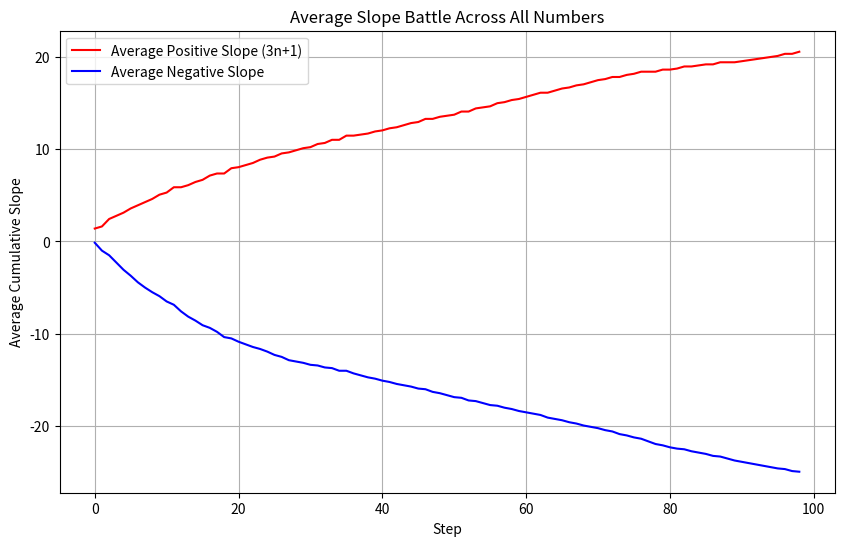

Write Python code to recreate this figure.
import matplotlib.pyplot as plt
import numpy as np
from random import randint

def collatz_sequence(n):
    """Generates the Collatz sequence for a given number n."""
    sequence = [n]
    while n != 1 and len(sequence) < 100:  # Prevent infinite loops
        if n % 2 == 0:
            n //= 2
        else:
            n = 3 * n + 1
        sequence.append(n)
    return sequence

def calculate_slopes(sequence):
    """
    Calculates the cumulative effect of the positive and negative slopes 
    in logarithmic space for a given Collatz sequence.
    """
    log_sequence = np.log2(sequence)
    positive_slope = 0
    negative_slope = 0
    positive_slopes = []
    negative_slopes = []

    for i in range(len(sequence) - 1):
        if sequence[i] % 2 != 0:  # Odd number, 3n+1 step
            positive_slope += log_sequence[i+1] - log_sequence[i]
        else:  # Even number, n/2 step
            negative_slope += -1  # Each division by 2 contributes -1
        
        positive_slopes.append(positive_slope)
        negative_slopes.append(negative_slope)
    
    return positive_slopes, negative_slopes

def plot_slope_battle(sequence, start_number, label=None):
    """
    Plots the cumulative positive and negative slopes for a Collatz sequence.
    """
    positive_slopes, negative_slopes = calculate_slopes(sequence)
    
    plt.figure(figsize=(10, 6))
    
    plt.plot(positive_slopes, label='Cumulative Positive Slope(3n+1)', color='red')
    plt.plot(negative_slopes, label='Cumulative Negative Slope(n/2)', color='blue')
    
    # Find the point where the negative slope surpasses the positive slope
    convergence_point = None
    for i in range(len(positive_slopes)):
        if negative_slopes[i] < positive_slopes[i]:
            convergence_point = i
            break

    if convergence_point is not None:
        plt.axvline(x=convergence_point, color='green', linestyle='--', label='Convergence Point')

    plt.xlabel("Step")
    plt.ylabel("Cumulative Slope (Logarithmic Space)")
    plt.title(f"Collatz Sequence Slope Battle for {start_number}{' (' + label + ')' if label else ''}")
    plt.legend()
    plt.grid(True)
    plt.show()
    

# Test numbers
numbers = {
    5: "Primary Harbor (L(2))",
    21: "Primary Harbor (L(3))",
    87381: "Primary Harbor (L(9))",
    3: "Secondary Harbor (S(3))",
    11: "Proto-Harbor",
    7: "Leads to Proto-Harbor 11",
    31: "Stubborn Prime",
    41: "Stubborn Prime",
    27: "Known Long Sequence",
    19: "Random",
    42: "interesting",
    134: "Leads to 40",
    randint(1, 1000): "Random",
    randint(1, 1000): "Random"
}

# Plot slope battles for each number
# for number, label in numbers.items():
#   sequence = collatz_sequence(number)
#   plot_slope_battle(sequence, number, label)

    # Calculate average slopes across all sequences
all_positive_slopes = []
all_negative_slopes = []
max_length = 0

# First pass to get sequences and find max length
for number in numbers.keys():
    sequence = collatz_sequence(number)
    pos_slopes, neg_slopes = calculate_slopes(sequence)
    all_positive_slopes.append(pos_slopes)
    all_negative_slopes.append(neg_slopes)
    max_length = max(max_length, len(pos_slopes))
# Pad sequences to same length
padded_pos = [np.pad(slopes, (0, max_length - len(slopes)), 'constant', constant_values=slopes[-1]) 
              for slopes in all_positive_slopes]
padded_neg = [np.pad(slopes, (0, max_length - len(slopes)), 'constant', constant_values=slopes[-1]) 
              for slopes in all_negative_slopes]
# Calculate averages
avg_positive = np.mean(padded_pos, axis=0)
avg_negative = np.mean(padded_neg, axis=0)
# Plot average slopes
plt.figure(figsize=(10, 6))
plt.plot(avg_positive, label='Average Positive Slope (3n+1)', color='red')
plt.plot(avg_negative, label='Average Negative Slope', color='blue')
plt.xlabel("Step")
plt.ylabel("Average Cumulative Slope")
plt.title("Average Slope Battle Across All Numbers")
plt.legend()
plt.grid(True)
plt.show()
